Run: headless pygame with SDL's dummy video driver; simulated clock (each Clock.tick advances the game by its frame time, no real sleeping); random seed 0; keys injected as events and as key.get_pressed() state; no mouse input; restart key R tapped at the start of phases 3 and 4.
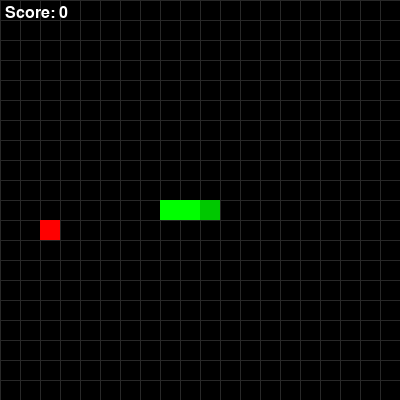
Frame 1 of 4 · flips 1–60 · no input
Frame 2 of 4 · flips 61–180 · tapped SPACE, RETURN · held RIGHT (→), D · screen unchanged from frame 1, image omitted
Frame 3 of 4 · flips 181–300 · tapped R · held DOWN (↓), S · screen unchanged from frame 2, image omitted
Frame 4 of 4 · flips 301–420 · tapped R · held LEFT (←), A, UP (↑), W · screen unchanged from frame 3, image omitted

The pygame program that drew these frames:

"""
Simple Snake game using Pygame

Controls:
- Arrow keys or WASD to move
- R to restart after game over
- Q or ESC to quit

Run: python snake_game.py
Requires: pygame
"""
import pygame
import sys
import random

# Config
CELL_SIZE = 20
GRID_WIDTH = 20
GRID_HEIGHT = 20
WINDOW_WIDTH = CELL_SIZE * GRID_WIDTH
WINDOW_HEIGHT = CELL_SIZE * GRID_HEIGHT
MOVE_INTERVAL_MS = 120  # snake moves every 120 ms

# Colors
BG_COLOR = (0, 0, 0)
GRID_COLOR = (40, 40, 40)
SNAKE_COLOR = (0, 255, 0)
SNAKE_HEAD_COLOR = (0, 200, 0)
FOOD_COLOR = (255, 0, 0)
TEXT_COLOR = (255, 255, 255)

# Directions
UP = (0, -1)
DOWN = (0, 1)
LEFT = (-1, 0)
RIGHT = (1, 0)


def draw_grid(surface):
    for x in range(0, WINDOW_WIDTH, CELL_SIZE):
        pygame.draw.line(surface, GRID_COLOR, (x, 0), (x, WINDOW_HEIGHT))
    for y in range(0, WINDOW_HEIGHT, CELL_SIZE):
        pygame.draw.line(surface, GRID_COLOR, (0, y), (WINDOW_WIDTH, y))


def random_food_position(snake):
    all_positions = [(x, y) for x in range(GRID_WIDTH) for y in range(GRID_HEIGHT)]
    available = list(set(all_positions) - set(snake))
    if not available:
        return None
    return random.choice(available)


class SnakeGame:
    def __init__(self):
        pygame.init()
        self.screen = pygame.display.set_mode((WINDOW_WIDTH, WINDOW_HEIGHT))
        pygame.display.set_caption("Snake")
        self.clock = pygame.time.Clock()
        self.font = pygame.font.SysFont(None, 36)
        self.small_font = pygame.font.SysFont(None, 24)

        self.reset()

        # Custom event for movement so movement is independent of frame rate
        self.MOVE_EVENT = pygame.USEREVENT + 1
        pygame.time.set_timer(self.MOVE_EVENT, MOVE_INTERVAL_MS)

    def reset(self):
        start_x = GRID_WIDTH // 2
        start_y = GRID_HEIGHT // 2
        self.snake = [(start_x, start_y), (start_x - 1, start_y), (start_x - 2, start_y)]
        self.direction = RIGHT
        self.next_direction = RIGHT
        self.food = random_food_position(self.snake)
        self.score = 0
        self.game_over = False

    def handle_key(self, key):
        if key in (pygame.K_UP, pygame.K_w):
            if self.direction != DOWN:
                self.next_direction = UP
        elif key in (pygame.K_DOWN, pygame.K_s):
            if self.direction != UP:
                self.next_direction = DOWN
        elif key in (pygame.K_LEFT, pygame.K_a):
            if self.direction != RIGHT:
                self.next_direction = LEFT
        elif key in (pygame.K_RIGHT, pygame.K_d):
            if self.direction != LEFT:
                self.next_direction = RIGHT
        elif key == pygame.K_r:
            if self.game_over:
                self.reset()
        elif key in (pygame.K_q, pygame.K_ESCAPE):
            pygame.quit()
            sys.exit()

    def move_snake(self):
        if self.game_over:
            return
        self.direction = self.next_direction
        head_x, head_y = self.snake[0]
        dx, dy = self.direction
        new_head = (head_x + dx, head_y + dy)

        # Check collisions with walls
        x, y = new_head
        if x < 0 or x >= GRID_WIDTH or y < 0 or y >= GRID_HEIGHT:
            self.game_over = True
            return

        # Check collision with self
        if new_head in self.snake:
            self.game_over = True
            return

        # Add new head
        self.snake.insert(0, new_head)

        # Check food
        if self.food and new_head == self.food:
            self.score += 1
            self.food = random_food_position(self.snake)
        else:
            # remove tail
            self.snake.pop()

    def draw_cell(self, pos, color):
        x, y = pos
        rect = pygame.Rect(x * CELL_SIZE, y * CELL_SIZE, CELL_SIZE, CELL_SIZE)
        pygame.draw.rect(self.screen, color, rect)

    def draw(self):
        self.screen.fill(BG_COLOR)
        draw_grid(self.screen)

        # Draw food
        if self.food:
            self.draw_cell(self.food, FOOD_COLOR)

        # Draw snake
        if self.snake:
            # head
            self.draw_cell(self.snake[0], SNAKE_HEAD_COLOR)
            # body
            for seg in self.snake[1:]:
                self.draw_cell(seg, SNAKE_COLOR)

        # Score
        score_surf = self.small_font.render(f"Score: {self.score}", True, TEXT_COLOR)
        self.screen.blit(score_surf, (5, 5))

        if self.game_over:
            self.draw_game_over()

        pygame.display.flip()

    def draw_game_over(self):
        s = pygame.Surface((WINDOW_WIDTH, WINDOW_HEIGHT), pygame.SRCALPHA)
        s.fill((0, 0, 0, 150))
        self.screen.blit(s, (0, 0))

        msg = "Game Over"
        sub = "Press R to restart or Q to quit"
        msg_surf = self.font.render(msg, True, TEXT_COLOR)
        sub_surf = self.small_font.render(sub, True, TEXT_COLOR)

        msg_rect = msg_surf.get_rect(center=(WINDOW_WIDTH // 2, WINDOW_HEIGHT // 2 - 20))
        sub_rect = sub_surf.get_rect(center=(WINDOW_WIDTH // 2, WINDOW_HEIGHT // 2 + 20))

        self.screen.blit(msg_surf, msg_rect)
        self.screen.blit(sub_surf, sub_rect)

    def run(self):
        while True:
            for event in pygame.event.get():
                if event.type == pygame.QUIT:
                    pygame.quit()
                    sys.exit()
                elif event.type == pygame.KEYDOWN:
                    self.handle_key(event.key)
                elif event.type == self.MOVE_EVENT:
                    self.move_snake()

            self.draw()
            self.clock.tick(60)


if __name__ == "__main__":
    game = SnakeGame()
    game.run()
